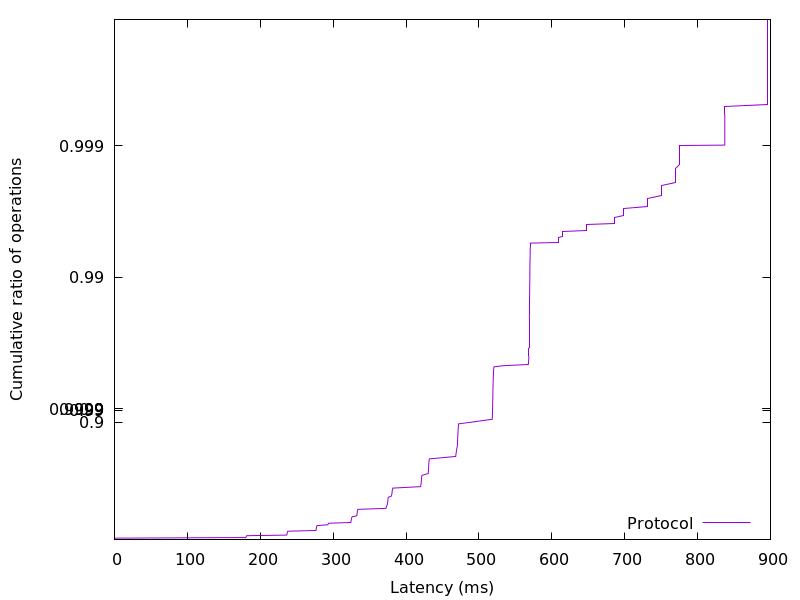

The table this chart was drawn from, first rows:
0.02176, 0.01
0.02253, 0.02
0.02355, 0.03
0.02483, 0.04
179.8, 0.05
180.7, 0.06
181, 0.07
181.4, 0.08
236.2, 0.09
236.6, 0.1
236.8, 0.11
237, 0.12
237.1, 0.13
237.3, 0.14
238.1, 0.15
276.4, 0.16
276.7, 0.17
276.8, 0.18
277, 0.19
277.2, 0.2
277.3, 0.21
277.5, 0.22
278.2, 0.23
292.7, 0.24
293.2, 0.25
293.7, 0.26
324.2, 0.27
324.5, 0.28
324.7, 0.29
324.9, 0.3
325.1, 0.31
325.3, 0.32
325.6, 0.33
326.2, 0.34
332.4, 0.35
332.7, 0.36
332.9, 0.37
333, 0.38
333.1, 0.39
333.2, 0.4
333.5, 0.41
334, 0.42
372.5, 0.43
372.8, 0.44
373.4, 0.45
373.9, 0.46
374.5, 0.47
374.7, 0.48
374.9, 0.49
375, 0.5
375.2, 0.51
375.3, 0.52
375.7, 0.53
379.9, 0.54
380.4, 0.55
380.7, 0.56
380.9, 0.57
381.1, 0.58
381.4, 0.59
381.9, 0.6
420.1, 0.61
... 298 more rows
